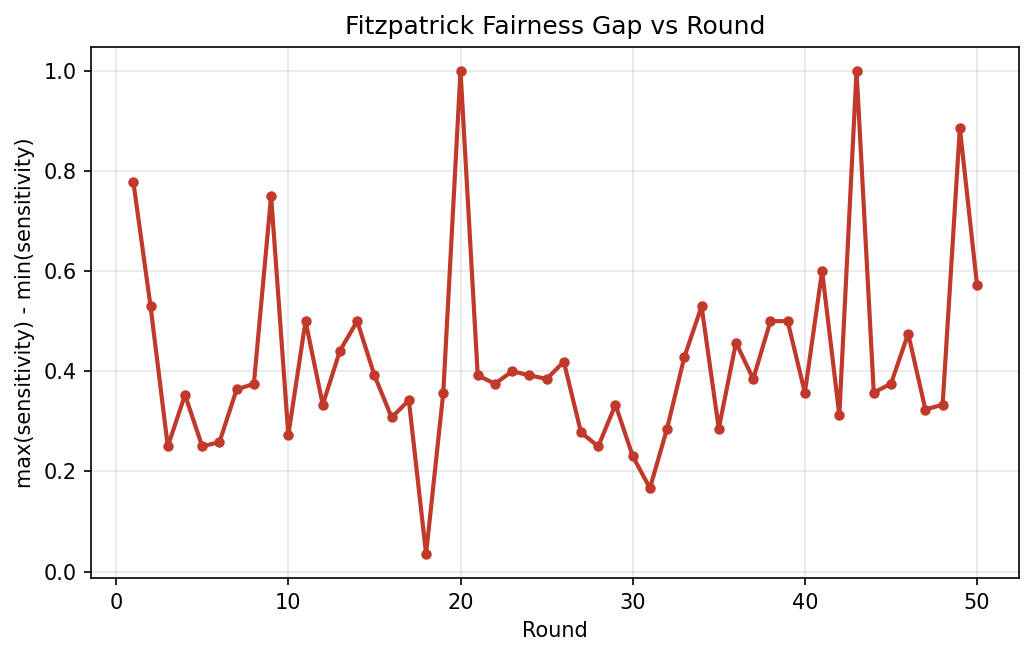

Source data for this figure (header and first rows):
round, fitzpatrick_fairness_gap
1, 0.7778
2, 0.5294
3, 0.25
4, 0.3529
5, 0.25
6, 0.2586
7, 0.3636
8, 0.375
9, 0.75
10, 0.2727
11, 0.5
12, 0.3333
13, 0.4412
14, 0.5
15, 0.3919
16, 0.3077
17, 0.3421
18, 0.03538
19, 0.3571
20, 1.0
21, 0.3919
22, 0.375
23, 0.4
24, 0.3919
25, 0.3846
26, 0.4189
27, 0.2778
28, 0.25
29, 0.3333
30, 0.2308
31, 0.1667
32, 0.2857
33, 0.4286
34, 0.5294
35, 0.2857
36, 0.4571
37, 0.3846
38, 0.5
39, 0.5
40, 0.3571
41, 0.6
42, 0.3125
43, 1.0
44, 0.3576
45, 0.375
46, 0.475
47, 0.3235
48, 0.3333
49, 0.8857
50, 0.5714
